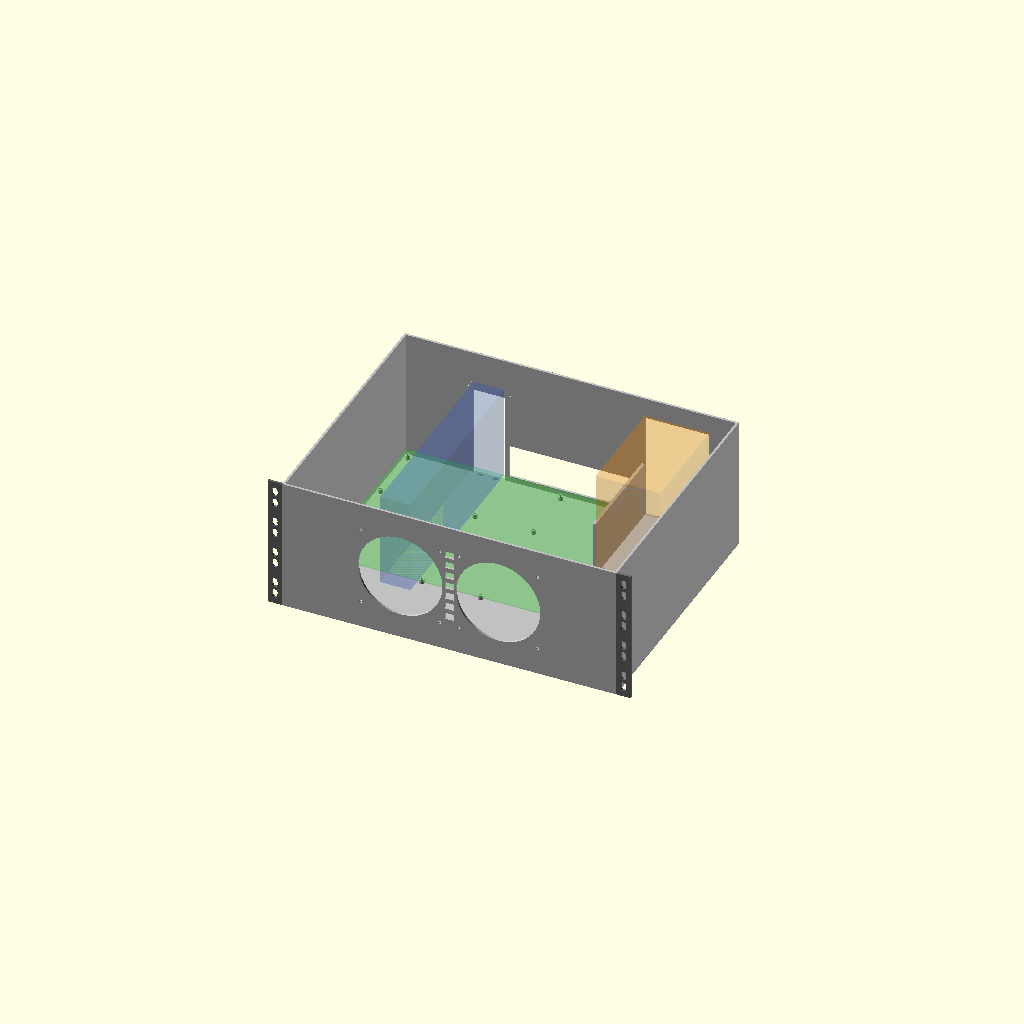
Cell 1: rendered with the file's own defaults.
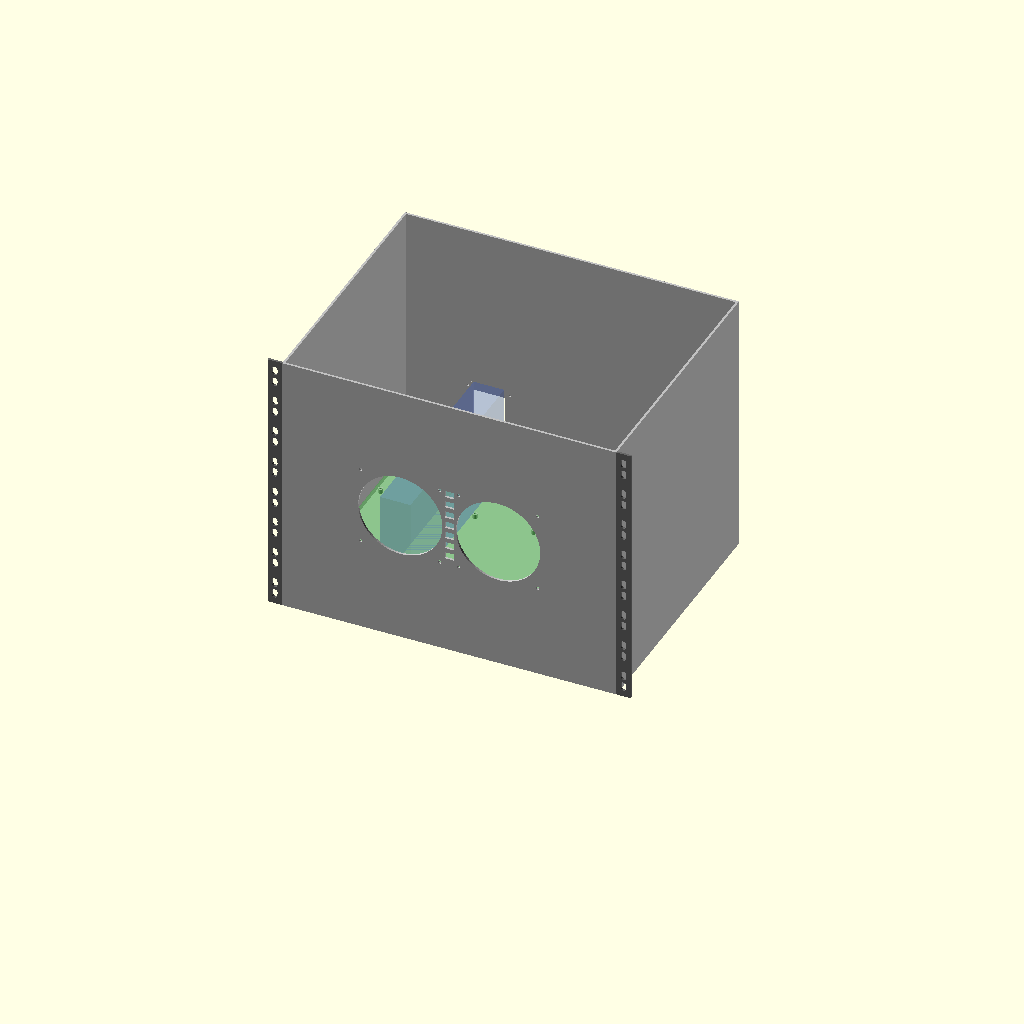
Cell 2: the same model with rack_u = 8.
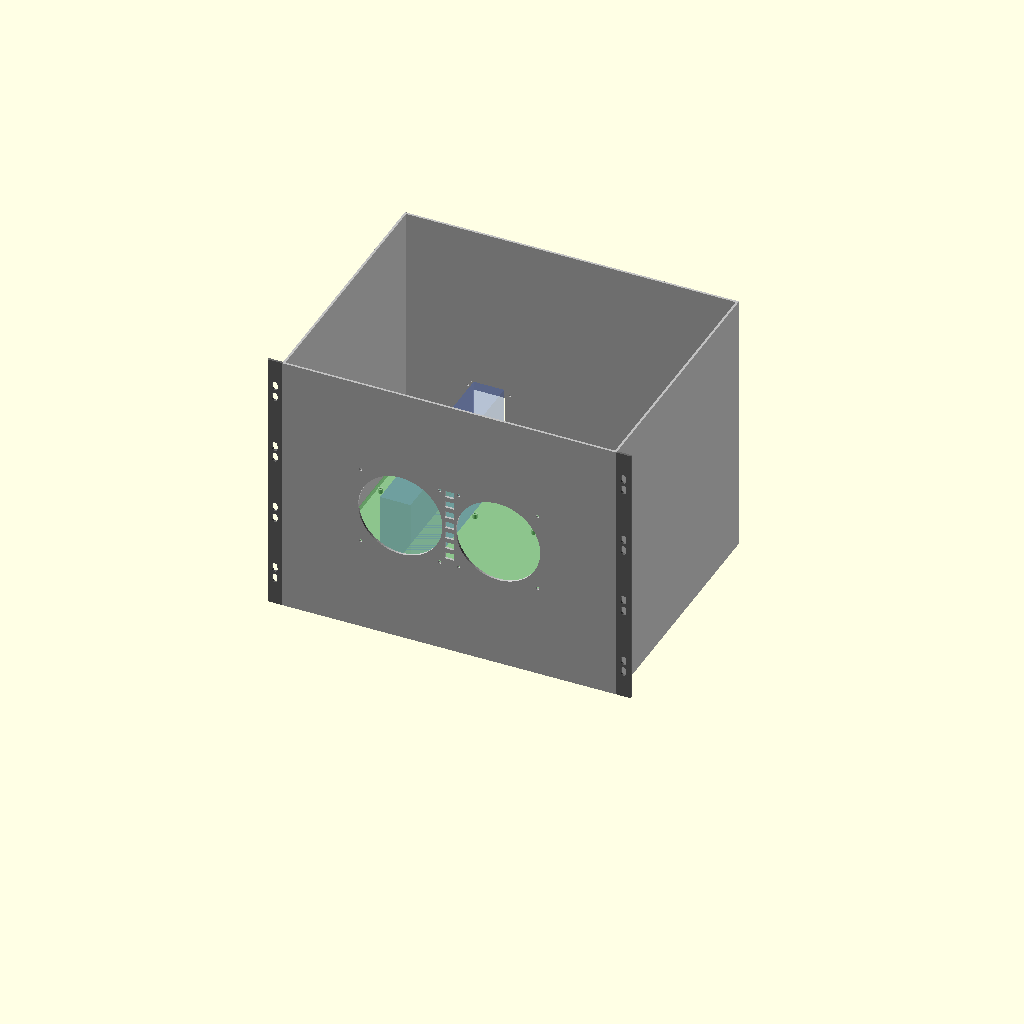
Cell 3: u_mm = 88.9 (everything else at default).
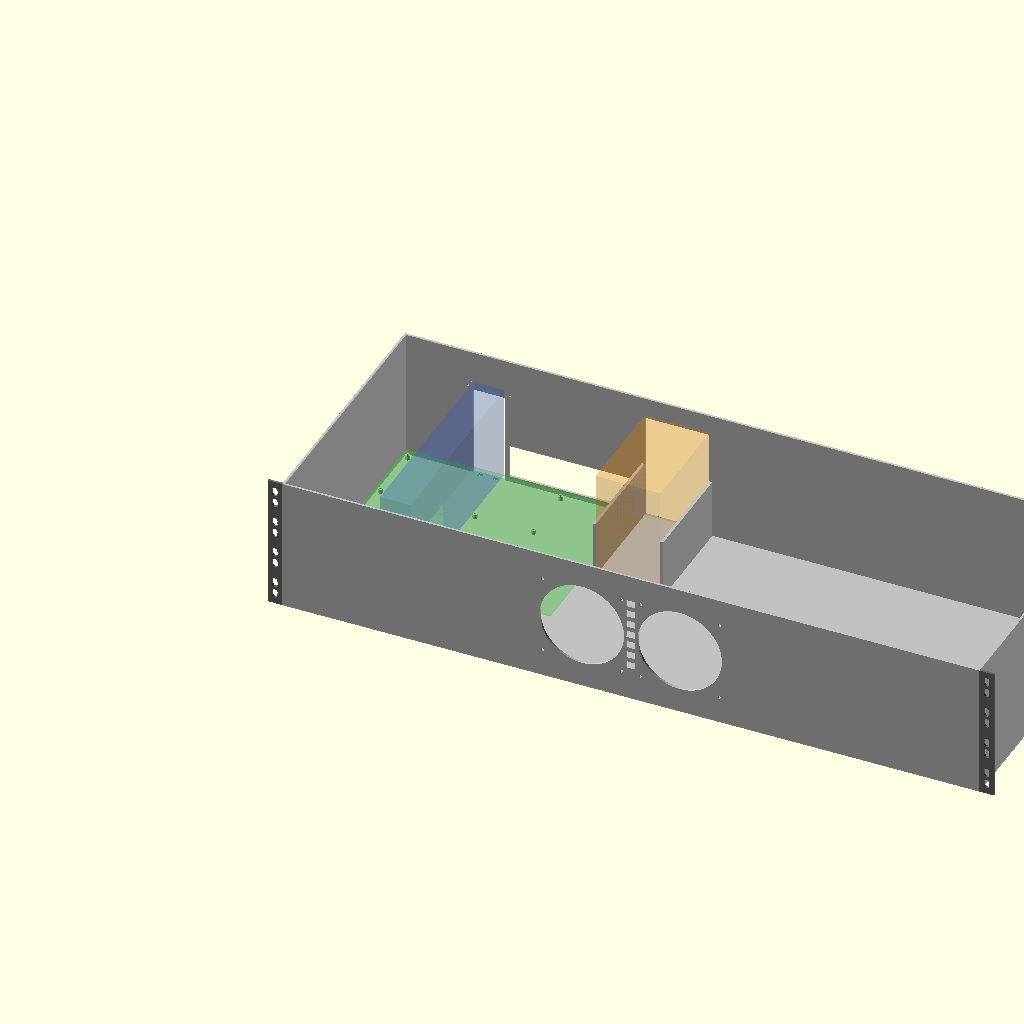
Cell 4: rack_ow = 965.2 (everything else at default).
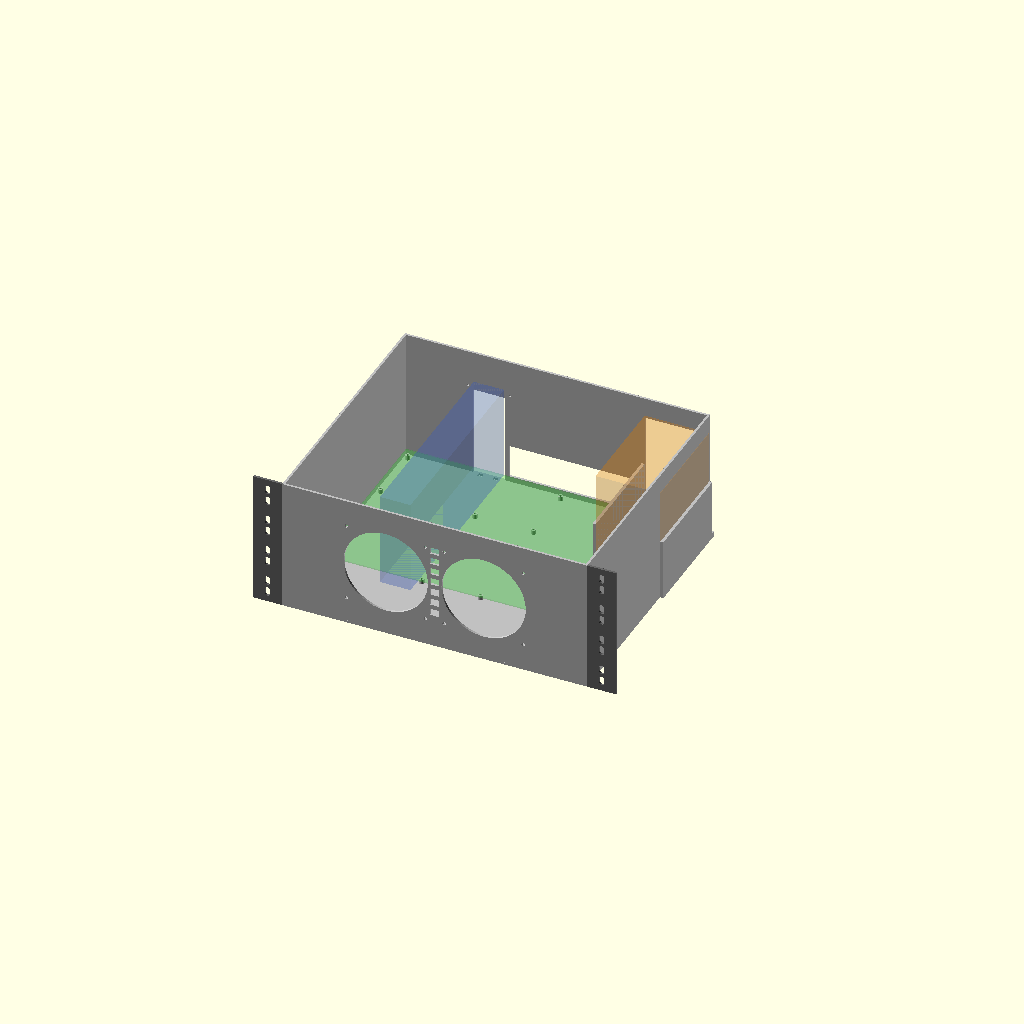
Cell 5: ear_w = 38.6 (everything else at default).
All cells are drawn from one camera (rotation 55°, 0°, 25°, orthographic, colour scheme Cornfield), so only the parameter changes between them.
OpenSCAD source file rack_mount copy.scad:
// rack_mount.scad — 19" 4U open tray rack mount
// ATX motherboard (flat) + EVGA 2080 Ti Black (vertical) + ATX PSU
//
// Four L-shaped printable sections with seam joints:
//   FL (front-left)  — board front standoffs + front panel left
//   FR (front-right) — PSU cradle front      + front panel right
//   RL (rear-left)   — board rear standoffs  + rear panel left
//   RR (rear-right)  — PSU cradle rear       + rear panel right
//
// Joint strategy — no interior walls:
//   • Floor-edge box joint tabs (tw=3mm tall) along the floor seam
//   • Front/rear panel tongue tabs at 2 Z heights (on the panel face)
//   • Side rail tongue tabs at 2 Z heights (on the rail face)
//   Each tab is part of an existing wall/floor, so nothing floats.

// ─── PARAMETERS ───────────────────────────────────────────────────────────────

rack_u   = 4;
u_mm     = 44.45;
rack_h   = rack_u * u_mm;   // 177.8 mm
rack_ow  = 482.6;
ear_w    = 19.3;
tray_w   = rack_ow - 2*ear_w;  // ≈ 444 mm

tray_d   = 350;
tw       = 3;

atx_w    = 305;
atx_d    = 244;
soff_h   = 6;
soff_od  = 6.5;
soff_id  = 3.2;

atx_holes = [
  [  6.35,   6.35], [  6.35,  50.80], [  6.35, 157.48], [  6.35, 234.95],
  [131.75,   6.35], [131.75, 157.48],
  [209.55,   6.35], [209.55, 157.48], [209.55, 234.95]
];

bx0 = tw;
by0 = tray_d - tw - atx_d;   // = 153 mm

psu_xw   = 86;
psu_yd   = 140;
psu_zh   = 150;
psu_gap  = 12;
psu_x0   = bx0 + atx_w + psu_gap;   // 320
psu_y0   = tray_d - tw - psu_yd;

gpu_l    = 267;
gpu_zh   = 125;
gpu_xw   = 2 * 20.32;
pcie_bx  = 110;
pcie_by  = 50;
gpu_x0   = bx0 + pcie_bx - gpu_xw/2;
gpu_y0   = by0 + pcie_by - 73;

bkt_cut_w   = gpu_xw + 1;
bkt_cut_h   = 121;
bkt_cut_z0  = tw;
bkt_cut_x0  = gpu_x0 - 0.5;

ret_bar_w   = bkt_cut_w + 20;
ret_bar_h   = 10;
ret_bar_d   = tw + 2;
ret_screw_d = 3.4;
ret_bar_z0  = bkt_cut_z0 + bkt_cut_h;

tab_sw  = 6;
tab_sd  = 5;
tab_x   = [gpu_x0 + gpu_xw*0.25, gpu_x0 + gpu_xw*0.75];

fan_sq   = 120;
fan_msp  = 105;
fan1_cx  = tray_w/2 - fan_sq/2 - 5;
fan2_cx  = tray_w/2 + fan_sq/2 + 5;
fan_cz   = rack_h / 2;

io_w     = 170;
io_h     = 44.50;
io_x0    = 140;   // IO shield at left (IO) edge of board — standard ATX position
io_z0    = tw + soff_h + 1.6;

cut_x    = tray_w / 2;   // ≈ 222 mm
cut_y    = tray_d / 2;   // 200 mm

// Joint geometry
fj_d     = 6;     // tab depth (protrusion past seam face)
fj_w     = 18;    // tab width along seam
fj_fit   = 0.25;  // socket clearance per side
fj_th    = 8;     // panel/rail tab height (for the wall-face tabs)

// ─── UTILITY ──────────────────────────────────────────────────────────────────

module standoff() {
    difference() {
        cylinder(h=soff_h, d=soff_od, $fn=24);
        cylinder(h=soff_h+0.1, d=soff_id, $fn=16);
    }
}

module fan_cutout(cx, cz) {
    translate([cx, -0.1, cz]) rotate([-90,0,0]) {
        cylinder(h=tw+0.2, d=fan_sq-8, $fn=64);
        for (sx=[-1,1], sz=[-1,1])
            translate([sx*fan_msp/2, sz*fan_msp/2, 0])
                cylinder(h=tw+0.2, d=4.4, $fn=12);
    }
}

// ─── JOINT MODULES ────────────────────────────────────────────────────────────
// All tabs attach to existing geometry (floor/panel/rail).  Nothing floats.
//
// ── X=cut_x seam: floor-edge box joints (3mm tall = floor thickness) ──────────
// Even-index tabs belong to the LEFT piece (FL, RL).
// Odd-index tabs belong to the RIGHT piece (FR, RR).

module xj_floor_L(y0, y1) {         // LEFT tabs protruding +X
    n = floor((y1-y0)/fj_w);
    for (i=[0:n-1]) if (i%2==0)
        translate([cut_x, y0+i*fj_w, 0]) cube([fj_d, fj_w, tw]);
}
module xj_floor_L_sock(y0, y1) {    // LEFT sockets (receive R tabs)
    n = floor((y1-y0)/fj_w);
    for (i=[0:n-1]) if (i%2==1)
        translate([cut_x-fj_d-0.01, y0+i*fj_w-fj_fit, -0.01])
            cube([fj_d+0.02, fj_w+2*fj_fit, tw+0.02]);
}
module xj_floor_R(y0, y1) {         // RIGHT tabs protruding -X
    n = floor((y1-y0)/fj_w);
    for (i=[0:n-1]) if (i%2==1)
        translate([cut_x-fj_d, y0+i*fj_w, 0]) cube([fj_d, fj_w, tw]);
}
module xj_floor_R_sock(y0, y1) {    // RIGHT sockets (receive L tabs)
    n = floor((y1-y0)/fj_w);
    for (i=[0:n-1]) if (i%2==0)
        translate([cut_x-0.01, y0+i*fj_w-fj_fit, -0.01])
            cube([fj_d+0.02, fj_w+2*fj_fit, tw+0.02]);
}

// ── Y=cut_y seam: floor-edge box joints ──────────────────────────────────────
// Even-index tabs belong to the FRONT piece (FL, FR).
// Odd-index tabs belong to the REAR piece (RL, RR).

module yj_floor_F(x0, x1) {         // FRONT tabs protruding +Y
    n = floor((x1-x0)/fj_w);
    for (i=[0:n-1]) if (i%2==0)
        translate([x0+i*fj_w, cut_y, 0]) cube([fj_w, fj_d, tw]);
}
module yj_floor_F_sock(x0, x1) {    // FRONT sockets (receive R tabs)
    n = floor((x1-x0)/fj_w);
    for (i=[0:n-1]) if (i%2==1)
        translate([x0+i*fj_w-fj_fit, cut_y-fj_d-0.01, -0.01])
            cube([fj_w+2*fj_fit, fj_d+0.02, tw+0.02]);
}
module yj_floor_R(x0, x1) {         // REAR tabs protruding -Y
    n = floor((x1-x0)/fj_w);
    for (i=[0:n-1]) if (i%2==1)
        translate([x0+i*fj_w, cut_y-fj_d, 0]) cube([fj_w, fj_d, tw]);
}
module yj_floor_R_sock(x0, x1) {    // REAR sockets (receive F tabs)
    n = floor((x1-x0)/fj_w);
    for (i=[0:n-1]) if (i%2==0)
        translate([x0+i*fj_w-fj_fit, cut_y-0.01, -0.01])
            cube([fj_w+2*fj_fit, fj_d+0.02, tw+0.02]);
}

// ── Front panel seam at X=cut_x ───────────────────────────────────────────────
// Panel is tw=3mm thick in Y.  Tabs sit within that thickness, at 2 Z heights.
// FL has the tongue; FR has the groove.

module front_panel_tongue() {
    for (z=[rack_h*0.33, rack_h*0.67])
        translate([cut_x, 0, z-fj_th/2]) cube([fj_d, tw, fj_th]);
}
module front_panel_groove() {
    for (z=[rack_h*0.33, rack_h*0.67])
        translate([cut_x-0.01, -0.1, z-fj_th/2-fj_fit])
            cube([fj_d+0.12, tw+0.2, fj_th+2*fj_fit]);
}

// ── Rear panel seam at X=cut_x ────────────────────────────────────────────────
// RL has the tongue; RR has the groove.

module rear_panel_tongue() {
    for (z=[rack_h*0.33, rack_h*0.67])
        translate([cut_x, tray_d-tw, z-fj_th/2]) cube([fj_d, tw, fj_th]);
}
module rear_panel_groove() {
    for (z=[rack_h*0.33, rack_h*0.67])
        translate([cut_x-0.01, tray_d-tw-0.1, z-fj_th/2-fj_fit])
            cube([fj_d+0.12, tw+0.2, fj_th+2*fj_fit]);
}

// ── Left rail seam at Y=cut_y ─────────────────────────────────────────────────
// Rail is tw=3mm wide in X.  FL has tongue; RL has groove.

module left_rail_tongue() {
    for (z=[rack_h*0.33, rack_h*0.67])
        translate([0, cut_y, z-fj_th/2]) cube([tw, fj_d, fj_th]);
}
module left_rail_groove() {
    for (z=[rack_h*0.33, rack_h*0.67])
        translate([-0.1, cut_y-0.01, z-fj_th/2-fj_fit])
            cube([tw+0.2, fj_d+0.12, fj_th+2*fj_fit]);
}

// ── Right rail seam at Y=cut_y ────────────────────────────────────────────────
// FR has tongue; RR has groove.

module right_rail_tongue() {
    for (z=[rack_h*0.33, rack_h*0.67])
        translate([tray_w-tw, cut_y, z-fj_th/2]) cube([tw, fj_d, fj_th]);
}
module right_rail_groove() {
    for (z=[rack_h*0.33, rack_h*0.67])
        translate([tray_w-tw-0.1, cut_y-0.01, z-fj_th/2-fj_fit])
            cube([tw+0.2, fj_d+0.12, fj_th+2*fj_fit]);
}

// ─── STRUCTURAL MODULES ───────────────────────────────────────────────────────

module atx_standoffs() {
    for (pt = atx_holes)
        translate([bx0 + pt[0], by0 + pt[1], tw]) standoff();
}

module front_panel_solid() {
    difference() {
        cube([tray_w, tw, rack_h]);
        fan_cutout(fan1_cx, fan_cz);
        fan_cutout(fan2_cx, fan_cz);
        for (i = [-3:3])
            translate([tray_w/2 - 6, -0.1, fan_cz + i*15]) cube([12, tw+0.2, 9]);
    }
}

module rear_panel_solid() {
    difference() {
        union() {
            cube([tray_w, tw, rack_h]);
            translate([bkt_cut_x0-12, 0, ret_bar_z0-1]) cube([10, tw+ret_bar_d, ret_bar_h+2]);
            translate([bkt_cut_x0+bkt_cut_w+2, 0, ret_bar_z0-1]) cube([10, tw+ret_bar_d, ret_bar_h+2]);
        }
        translate([io_x0, -0.1, io_z0])          cube([io_w, tw+0.2, io_h]);
        translate([psu_x0, -0.1, tw])             cube([psu_xw, tw+0.2, psu_zh-tw]);
        translate([bkt_cut_x0, -0.1, bkt_cut_z0]) cube([bkt_cut_w, tw+0.2, bkt_cut_h]);
        for (bx = [bkt_cut_x0-7, bkt_cut_x0+bkt_cut_w+7])
            translate([bx, -0.1, ret_bar_z0+ret_bar_h/2])
                rotate([-90,0,0]) cylinder(h=tw+ret_bar_d+0.2, d=ret_screw_d, $fn=12);
    }
}

module psu_cradle() {
    cw = 4;
    translate([psu_x0-cw, psu_y0, 0])      cube([psu_xw+2*cw, psu_yd+cw, tw+cw]);
    translate([psu_x0-cw, psu_y0, tw+cw])  cube([cw, psu_yd, psu_zh/2]);
    translate([psu_x0+psu_xw, psu_y0, tw+cw]) cube([cw, psu_yd, psu_zh/2]);
}

// Plain tray shell — floor + two outer rails.  No interior ribs.
module tray_shell() {
    difference() {
        union() {
            cube([tray_w, tray_d, tw]);
            cube([tw, tray_d, rack_h]);
            translate([tray_w-tw, 0, 0]) cube([tw, tray_d, rack_h]);
        }
        for (tx = tab_x)
            translate([tx-tab_sw/2, tray_d-tw-tab_sd, -0.1])
                cube([tab_sw, tab_sd+tw+0.2, tw+0.2]);
    }
}

module gpu_retainer_bar() {
    lip_d = 3;  lip_h = 4;
    difference() {
        union() {
            cube([ret_bar_w, ret_bar_d, ret_bar_h]);
            translate([0, ret_bar_d, ret_bar_h-lip_h]) cube([ret_bar_w, lip_d, lip_h]);
        }
        for (bx = [7, ret_bar_w-7])
            translate([bx, -0.1, ret_bar_h/2]) rotate([-90,0,0]) {
                cylinder(h=ret_bar_d+0.2, d=ret_screw_d, $fn=12);
                cylinder(h=3, d1=6, d2=ret_screw_d, $fn=16);
            }
    }
}

module rack_ear() {
    difference() {
        cube([ear_w, tw, rack_h]);
        for (u = [0:rack_u-1]) {
            z1 = u*u_mm + (u_mm-15.875)/2;
            z2 = z1 + 15.875;
            for (zh = [z1, z2])
                translate([ear_w/2, -0.1, zh]) rotate([-90,0,0])
                    hull() {
                        translate([0,-2.5,0]) cylinder(h=tw+0.2, d=7.1, $fn=20);
                        translate([0, 2.5,0]) cylinder(h=tw+0.2, d=7.1, $fn=20);
                    }
        }
    }
}

// ─── GHOSTS ───────────────────────────────────────────────────────────────────

module ghost_board() {
    color("limegreen",0.2) translate([bx0,by0,tw+soff_h]) cube([atx_w,atx_d,1.6]);
}
module ghost_gpu() {
    color("royalblue",0.2) translate([gpu_x0,gpu_y0,tw+soff_h+1.6]) cube([gpu_xw,gpu_l,gpu_zh]);
}
module ghost_psu() {
    color("darkorange",0.2) translate([psu_x0,psu_y0,tw]) cube([psu_xw,psu_yd,psu_zh]);
}

// ─── ASSEMBLY ─────────────────────────────────────────────────────────────────

module assembly() {
    color("silver") {
        tray_shell();
        atx_standoffs();
        psu_cradle();
        front_panel_solid();
        translate([0, tray_d-tw, 0]) rear_panel_solid();
        translate([bkt_cut_x0-(ret_bar_w-bkt_cut_w)/2, tray_d, ret_bar_z0])
            gpu_retainer_bar();
    }
    color("dimgray") {
        translate([-ear_w, 0, 0]) rack_ear();
        translate([tray_w, 0, 0]) rack_ear();
    }
    ghost_board();  ghost_gpu();  ghost_psu();
}

// ─── PRINTABLE SECTIONS ───────────────────────────────────────────────────────

// ── FL: Front-Left ─────────────────────────────────────────────────────────────
module tray_FL() {
    difference() {
        union() {
            intersection() {
                union() { tray_shell(); front_panel_solid(); atx_standoffs(); }
                cube([cut_x, cut_y, rack_h+1]);
            }
            xj_floor_L(0, cut_y);       // floor tabs → FR
            yj_floor_F(0, cut_x);       // floor tabs → RL
            front_panel_tongue();        // panel tongue → FR
            left_rail_tongue();          // rail tongue  → RL
        }
        xj_floor_L_sock(0, cut_y);      // floor sockets for FR's tabs
        yj_floor_F_sock(0, cut_x);      // floor sockets for RL's tabs
    }
}

// ── FR: Front-Right ────────────────────────────────────────────────────────────
module tray_FR() {
    difference() {
        union() {
            intersection() {
                union() { tray_shell(); front_panel_solid(); psu_cradle(); }
                translate([cut_x,0,0]) cube([tray_w-cut_x, cut_y, rack_h+1]);
            }
            xj_floor_R(0, cut_y);       // floor tabs → FL
            yj_floor_F(cut_x, tray_w);  // floor tabs → RR
            right_rail_tongue();         // rail tongue → RR
        }
        xj_floor_R_sock(0, cut_y);      // floor sockets for FL's tabs
        yj_floor_F_sock(cut_x, tray_w); // floor sockets for RR's tabs
        front_panel_groove();            // panel groove receives FL's tongue
    }
}

// ── RL: Rear-Left ──────────────────────────────────────────────────────────────
module tray_RL() {
    difference() {
        union() {
            intersection() {
                union() {
                    tray_shell();
                    atx_standoffs();
                    translate([0, tray_d-tw, 0]) rear_panel_solid();
                }
                translate([0,cut_y,0]) cube([cut_x, tray_d-cut_y, rack_h+1]);
            }
            xj_floor_L(cut_y, tray_d);  // floor tabs → RR
            yj_floor_R(0, cut_x);        // floor tabs → FL
            rear_panel_tongue();          // panel tongue → RR
        }
        xj_floor_L_sock(cut_y, tray_d); // floor sockets for RR's tabs
        yj_floor_R_sock(0, cut_x);       // floor sockets for FL's tabs
        left_rail_groove();               // rail groove receives FL's tongue
    }
}

// ── RR: Rear-Right ─────────────────────────────────────────────────────────────
module tray_RR() {
    difference() {
        union() {
            intersection() {
                union() {
                    tray_shell();
                    psu_cradle();
                    translate([0, tray_d-tw, 0]) rear_panel_solid();
                }
                translate([cut_x,cut_y,0]) cube([tray_w-cut_x, tray_d-cut_y, rack_h+1]);
            }
            xj_floor_R(cut_y, tray_d);  // floor tabs → RL
            yj_floor_R(cut_x, tray_w);  // floor tabs → FR
        }
        xj_floor_R_sock(cut_y, tray_d); // floor sockets for RL's tabs
        yj_floor_R_sock(cut_x, tray_w); // floor sockets for FR's tabs
        rear_panel_groove();              // panel groove receives RL's tongue
        right_rail_groove();              // rail groove receives FR's tongue
    }
}

// ─── RENDER SELECTION ─────────────────────────────────────────────────────────

assembly();

// Uncomment ONE section → F6 → Export as STL.  Print floor-face-down.
//tray_FL();
//translate([-cut_x, 0, 0])      tray_FR();
//translate([0, -cut_y, 0])      tray_RL();
//translate([-cut_x, -cut_y, 0]) tray_RR();
//gpu_retainer_bar();
//rack_ear();
Parameter table extracted from the source (name, type, default, range or options):
rack_u: number, default 4
u_mm: number, default 44.45
rack_ow: number, default 482.6
ear_w: number, default 19.3
tray_d: number, default 350
tw: number, default 3
atx_w: number, default 305
atx_d: number, default 244
soff_h: number, default 6
soff_od: number, default 6.5
soff_id: number, default 3.2
psu_xw: number, default 86
psu_yd: number, default 140
psu_zh: number, default 150
psu_gap: number, default 12
gpu_l: number, default 267
gpu_zh: number, default 125
pcie_bx: number, default 110
pcie_by: number, default 50
bkt_cut_h: number, default 121
ret_bar_h: number, default 10
ret_screw_d: number, default 3.4
tab_sw: number, default 6
tab_sd: number, default 5
fan_sq: number, default 120
fan_msp: number, default 105
io_w: number, default 170
io_h: number, default 44.5
io_x0: number, default 140
fj_d: number, default 6
fj_w: number, default 18
fj_fit: number, default 0.25
fj_th: number, default 8
